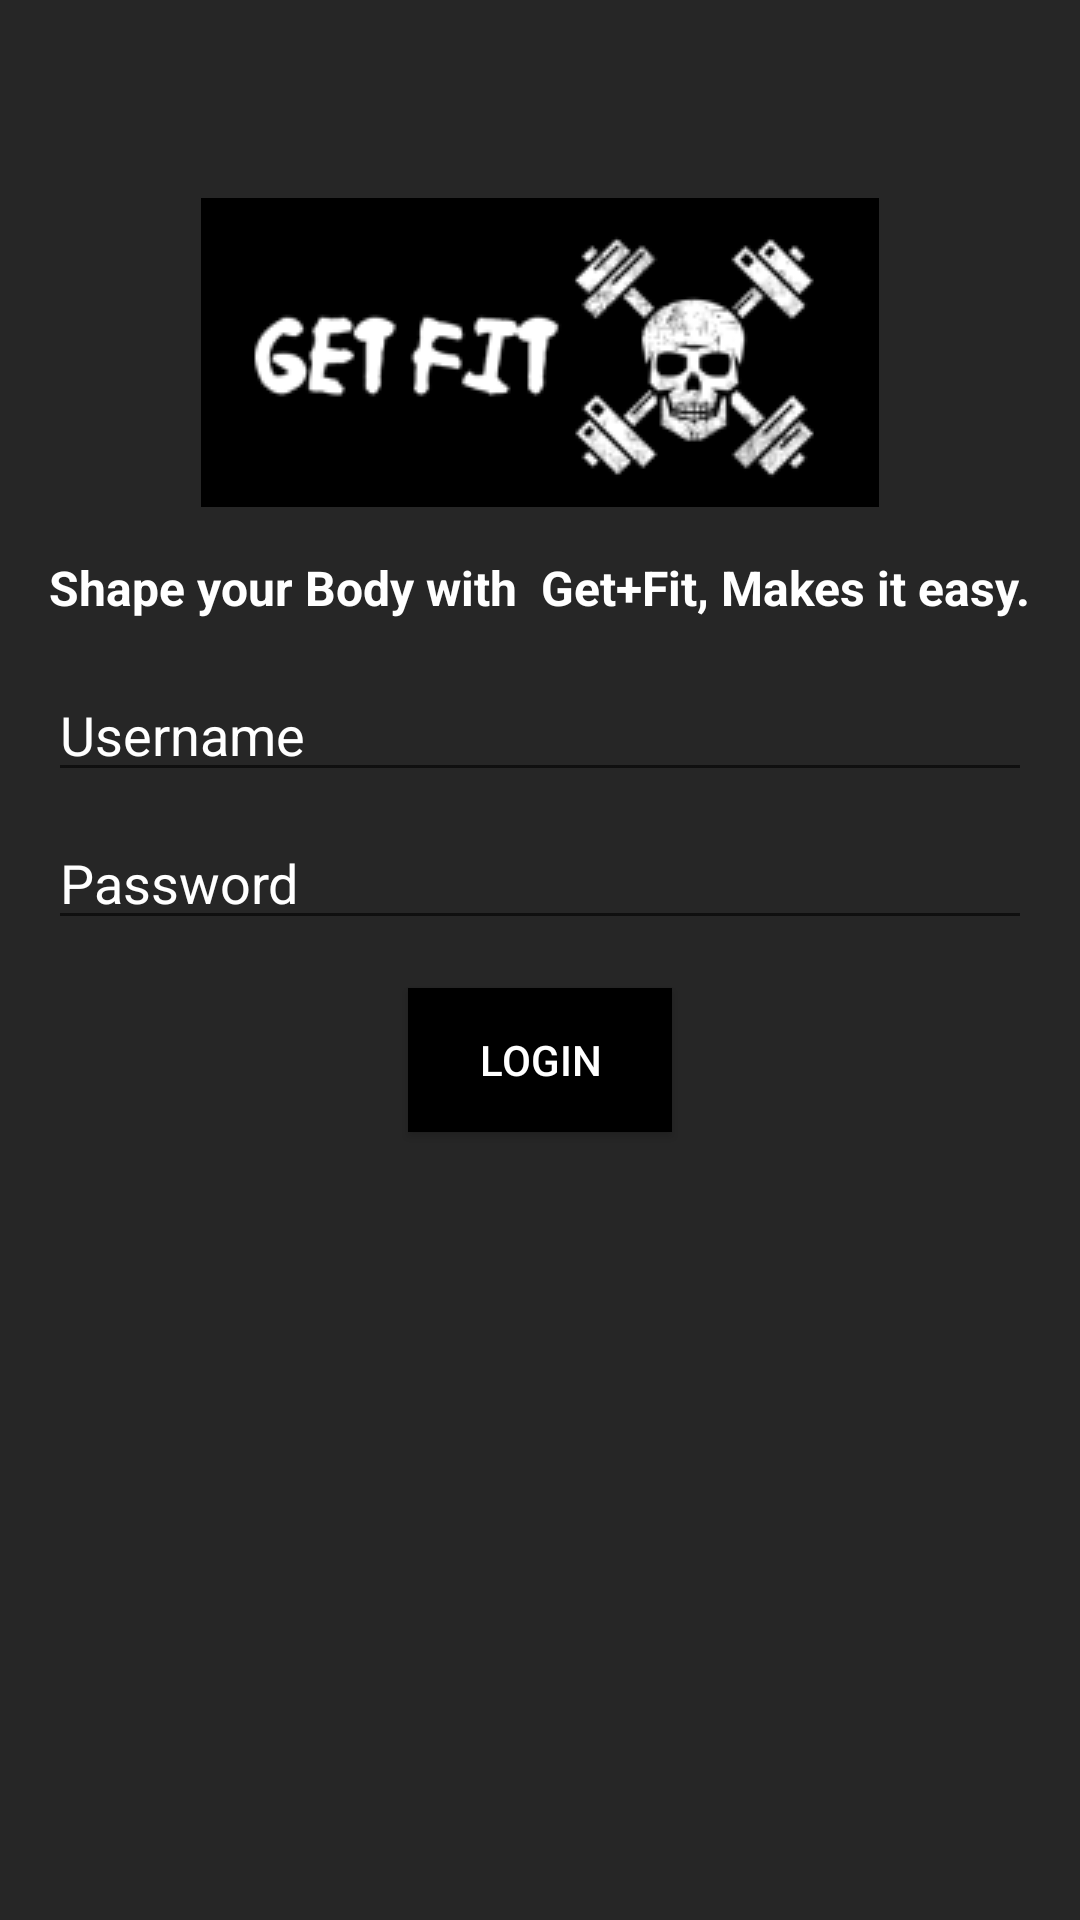

This screen was rendered from an Android layout file. Write that file and the resources it references.
<!-- AndroidManifest.xml: application theme AppTheme -->
<!-- res/layout/activity_login.xml -->
<?xml version="1.0" encoding="utf-8"?>
<RelativeLayout xmlns:android="http://schemas.android.com/apk/res/android"
    xmlns:app="http://schemas.android.com/apk/res-auto"
    xmlns:tools="http://schemas.android.com/tools"
    android:layout_width="match_parent"
    android:layout_height="match_parent"
    android:padding="16dp"
    android:background="#262626"
    tools:context=".LoginActivity">

    <ImageView
        android:id="@+id/logoImageView"
        android:layout_width="wrap_content"
        android:layout_height="wrap_content"
        android:layout_marginTop="50dp"
        android:layout_centerHorizontal="true"
        android:src="@drawable/image"/>

    <TextView
    android:id="@+id/appNameTextView"
    android:layout_width="wrap_content"
    android:layout_height="wrap_content"
    android:layout_below="@id/logoImageView"
    android:layout_centerHorizontal="true"
    android:layout_marginTop="16dp"
    android:text="Shape your Body with  Get+Fit, Makes it easy."
    android:textSize="16sp"
    android:textStyle="bold"
    android:textColor="#FFFFFF"
    android:gravity="center" />

    <EditText
        android:id="@+id/usernameEditText"
        android:layout_width="match_parent"
        android:layout_height="wrap_content"
        android:layout_below="@id/appNameTextView"
        android:layout_marginTop="16dp"
        android:hint="Username"
        android:inputType="text"
        android:textColor="#FFFFFF"
        android:textColorHint="#FFFFFF" />

    <EditText
        android:id="@+id/passwordEditText"
        android:layout_width="match_parent"
        android:layout_height="wrap_content"
        android:layout_below="@id/usernameEditText"
        android:layout_marginTop="8dp"
        android:hint="Password"
        android:inputType="textPassword"
        android:textColor="#FFFFFF"
        android:textColorHint="#FFFFFF" />

    <Button
        android:id="@+id/loginButton"
        android:layout_width="wrap_content"
        android:layout_height="wrap_content"
        android:layout_below="@id/passwordEditText"
        android:layout_centerHorizontal="true"
        android:layout_marginTop="16dp"
        android:text="Login"
        android:background="#000000"
        android:textColor="#FFFFFF" />

</RelativeLayout>
<!-- resources referenced by this layout -->
<resources>
  <!-- drawable image: png bitmap (drawable, 10080 bytes) -->
  <style name="AppTheme" parent="Theme.AppCompat.Light.DarkActionBar">
          
  
          
          <item name="buttonStyle">@style/AppTheme.Button</item>
      </style>
  <style name="AppTheme.Button" parent="Widget.AppCompat.Button">
          <item name="android:background">#000000</item>
          <item name="android:textColor">#FFFFFF</item>
      </style>
</resources>
